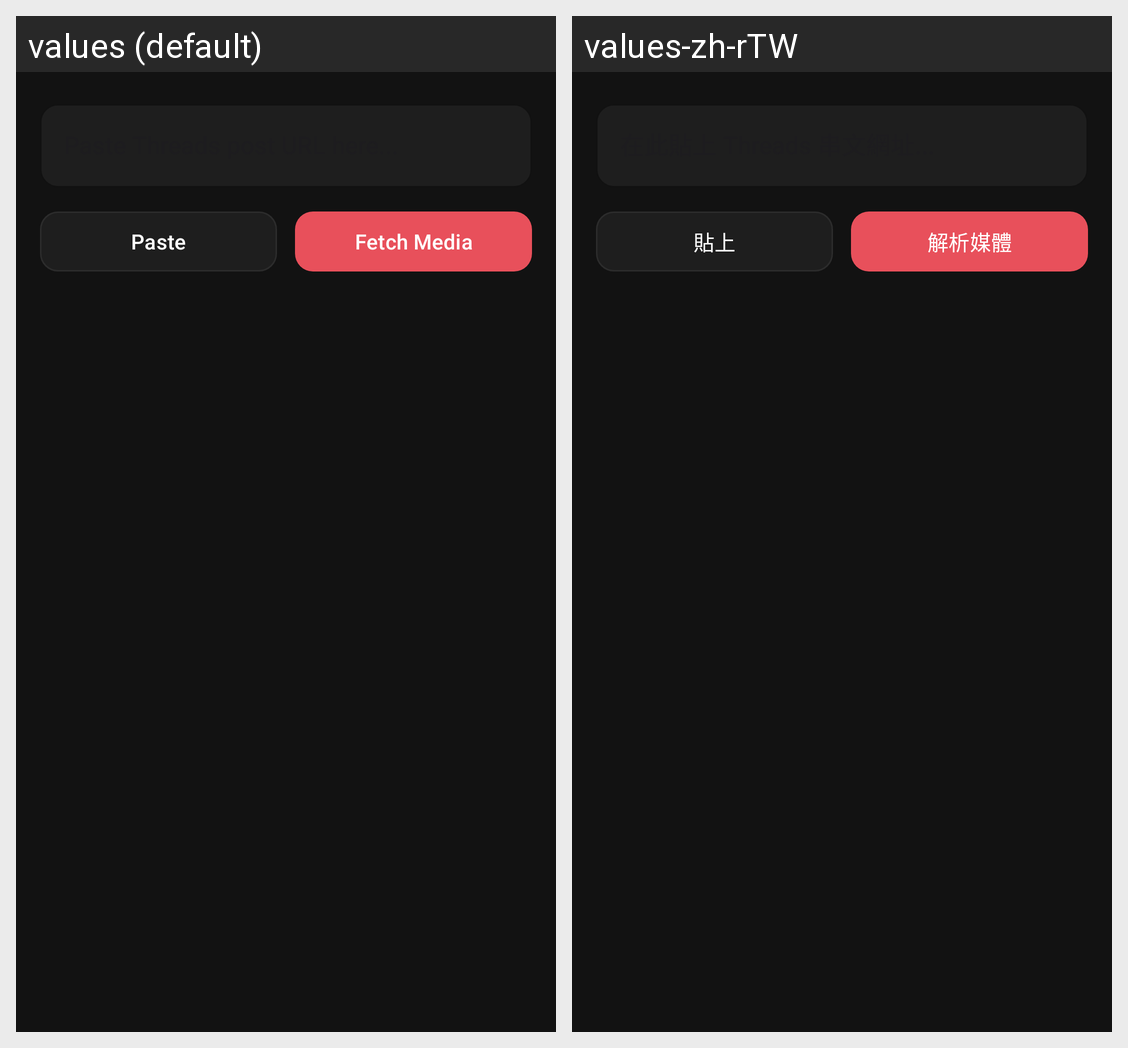

This grid shows one Android layout under two languages. Give, for every string resource on the screen, its name, the default text and each shown locale's text.
Android screen res/layout/fragment_downloader.xml rendered under 2 locales, left to right: values (default), values-zh-rTW. Device: Nexus 5 (rendered at 1080×1920; each locale shown at half size, 540×960, under a caption strip naming it); theme Theme.ThreadsPulse.
Strings drawn on this screen, with the default value and each locale's value (text and hints the layout hard-codes, and strings that could not be matched under every locale, appear in the picture but are not listed):

downloader_btn_paste
  values: Paste
  values-zh-rTW: 貼上

downloader_btn_fetch
  values: Fetch Media
  values-zh-rTW: 解析媒體
